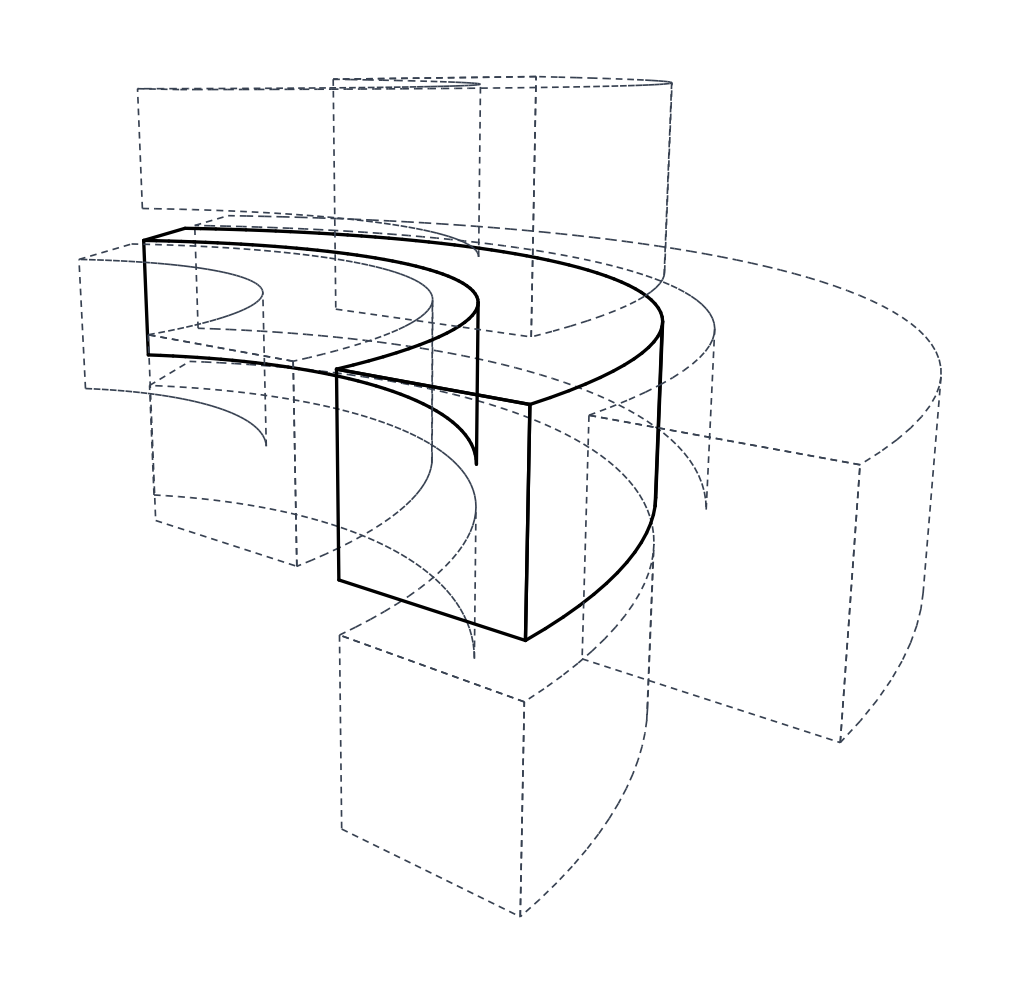

Reproduce this figure in Python.
# -*- coding: utf-8 -*-
import os
import numpy as np
import matplotlib.pyplot as plt

# User configuration
r_small_in = 2.10
r_small_out = 3.25
width = 1.15
height = 1.10
gap = 0.30
angle_deg = 120.0
theta_half = np.radians(angle_deg / 2.0)

r_mother_in = r_small_out + gap
r_mother_out = r_mother_in + width

r_large_in = r_mother_out + gap
r_large_out = r_large_in + width

y_far = height + gap
y_near = -(height + gap)

rings = [
    {'name': 'mother', 'r_in': r_mother_in, 'r_out': r_mother_out, 'y_pos': 0.0,    'is_mother': True},
    {'name': 'small',  'r_in': r_small_in,  'r_out': r_small_out,  'y_pos': 0.0,    'is_mother': False},
    {'name': 'large',  'r_in': r_large_in,  'r_out': r_large_out,  'y_pos': 0.0,    'is_mother': False},
    {'name': 'far',    'r_in': r_mother_in, 'r_out': r_mother_out, 'y_pos': y_far,  'is_mother': False},
    {'name': 'near',   'r_in': r_mother_in, 'r_out': r_mother_out, 'y_pos': y_near, 'is_mother': False},
]

# Camera setup
C = np.array([-0.01, 1.86, -8.91])
T = np.array([3.30, 0.00, 0.00])
up = np.array([0.0, 1.0, 0.0])

w = (T - C) / np.linalg.norm(T - C)
u = np.cross(up, w)
u = u / np.linalg.norm(u)
v = np.cross(w, u)

fov = 42.0
f = 1.0 / np.tan(np.radians(fov / 2.0))

def project(pts):
    p_rel = pts - C
    xc = np.dot(p_rel, u)
    yc = np.dot(p_rel, v)
    zc = np.dot(p_rel, w)
    xp = f * xc / zc
    yp = f * yc / zc
    return xp, yp, zc

n_theta = 60
theta_vals = np.linspace(-theta_half, theta_half, n_theta)

elements = []

for ring in rings:
    rin = ring['r_in']
    rout = ring['r_out']
    y0 = ring['y_pos'] - height / 2.0
    y1 = ring['y_pos'] + height / 2.0
    is_m = ring['is_mother']
    
    # 1. Top face (normal [0, 1, 0] -> visible since camera Y > 0)
    for i in range(n_theta - 1):
        t0, t1 = theta_vals[i], theta_vals[i+1]
        v0 = np.array([rin * np.cos(t0),  y1, -rin * np.sin(t0)])
        v1 = np.array([rout * np.cos(t0), y1, -rout * np.sin(t0)])
        v2 = np.array([rout * np.cos(t1), y1, -rout * np.sin(t1)])
        v3 = np.array([rin * np.cos(t1),  y1, -rin * np.sin(t1)])
        
        edges = []
        # Outer arc
        edges.append((v1, v2, 'arc_out'))
        # Inner arc
        edges.append((v3, v0, 'arc_in'))
        if i == 0:
            edges.append((v0, v1, 'rad_start'))
        if i == n_theta - 2:
            edges.append((v2, v3, 'rad_end'))
            
        elements.append({
            'vertices': [v0, v1, v2, v3],
            'normal': np.array([0.0, 1.0, 0.0]),
            'is_mother': is_m,
            'edges': edges,
            'type': 'top'
        })
        
    # 2. Bottom face is strictly BACK-FACING from this camera height (y_cam = 1.86 > 0, looking down)
    # We do NOT add bottom faces or we mark them back-facing.
    
    # 3. Outer cylinder face
    for i in range(n_theta - 1):
        t0, t1 = theta_vals[i], theta_vals[i+1]
        t_mid = (t0 + t1) / 2.0
        norm = np.array([np.cos(t_mid), 0.0, -np.sin(t_mid)])
        
        v0 = np.array([rout * np.cos(t0), y0, -rout * np.sin(t0)])
        v1 = np.array([rout * np.cos(t1), y0, -rout * np.sin(t1)])
        v2 = np.array([rout * np.cos(t1), y1, -rout * np.sin(t1)])
        v3 = np.array([rout * np.cos(t0), y1, -rout * np.sin(t0)])
        
        # Check visibility
        cent = (v0 + v1 + v2 + v3) / 4.0
        if np.dot(norm, cent - C) < 0: # Front facing
            edges = []
            edges.append((v0, v1, 'arc_bot'))
            # Check if adjacent quad is back-facing (silhouette edge!)
            # If i == 0 or previous is back-facing, v0-v3 is silhouette!
            t_prev = t0 - (theta_vals[1] - theta_vals[0])
            norm_prev = np.array([np.cos(t_prev), 0.0, -np.sin(t_prev)])
            cent_prev = np.array([rout * np.cos(t_prev), (y0+y1)/2.0, -rout * np.sin(t_prev)])
            if np.dot(norm_prev, cent_prev - C) >= 0 or i == 0:
                edges.append((v0, v3, 'silh_out'))
            if i == n_theta - 2:
                edges.append((v1, v2, 'vert_cut_end'))
                
            elements.append({
                'vertices': [v0, v1, v2, v3],
                'normal': norm,
                'is_mother': is_m,
                'edges': edges,
                'type': 'outer'
            })

    # 4. Inner cylinder face
    for i in range(n_theta - 1):
        t0, t1 = theta_vals[i], theta_vals[i+1]
        t_mid = (t0 + t1) / 2.0
        norm = np.array([-np.cos(t_mid), 0.0, np.sin(t_mid)])
        
        v0 = np.array([rin * np.cos(t0), y0, -rin * np.sin(t0)])
        v1 = np.array([rin * np.cos(t1), y0, -rin * np.sin(t1)])
        v2 = np.array([rin * np.cos(t1), y1, -rin * np.sin(t1)])
        v3 = np.array([rin * np.cos(t0), y1, -rin * np.sin(t0)])
        
        cent = (v0 + v1 + v2 + v3) / 4.0
        if np.dot(norm, cent - C) < 0: # Front facing
            edges = []
            edges.append((v0, v1, 'arc_bot'))
            if i == 0:
                edges.append((v0, v3, 'vert_cut_start'))
            # Check if next is back-facing (silhouette)
            t_next = t1 + (theta_vals[1] - theta_vals[0])
            norm_next = np.array([-np.cos(t_next), 0.0, np.sin(t_next)])
            cent_next = np.array([rin * np.cos(t_next), (y0+y1)/2.0, -rin * np.sin(t_next)])
            if np.dot(norm_next, cent_next - C) >= 0 or i == n_theta - 2:
                edges.append((v1, v2, 'silh_in'))
                
            elements.append({
                'vertices': [v0, v3, v2, v1],
                'normal': norm,
                'is_mother': is_m,
                'edges': edges,
                'type': 'inner'
            })

    # 5. Front cut face (theta = +theta_half)
    t = theta_half
    norm = np.array([-np.sin(t), 0.0, -np.cos(t)])
    v0 = np.array([rin * np.cos(t),  y0, -rin * np.sin(t)])
    v1 = np.array([rout * np.cos(t), y0, -rout * np.sin(t)])
    v2 = np.array([rout * np.cos(t), y1, -rout * np.sin(t)])
    v3 = np.array([rin * np.cos(t),  y1, -rin * np.sin(t)])
    cent = (v0 + v1 + v2 + v3) / 4.0
    if np.dot(norm, cent - C) < 0:
        elements.append({
            'vertices': [v0, v1, v2, v3],
            'normal': norm,
            'is_mother': is_m,
            'edges': [(v0, v1, 'cut'), (v1, v2, 'cut'), (v2, v3, 'cut'), (v3, v0, 'cut')],
            'type': 'cut_end'
        })

    # 6. Back cut face (theta = -theta_half) is BACK-FACING, culled!

# Process depth and 2D projection
render_list = []
for elem in elements:
    verts = np.array(elem['vertices'])
    cent = np.mean(verts, axis=0)
    depth = np.dot(cent - C, w)
    
    xp, yp, zc = project(verts)
    poly_2d = np.column_stack([xp, yp])
    
    proj_edges = []
    for e0, e1, etype in elem['edges']:
        x0, y0, _ = project(e0)
        x1, y1, _ = project(e1)
        proj_edges.append(((x0, y0), (x1, y1), etype))
        
    render_list.append({
        'depth': depth,
        'poly_2d': poly_2d,
        'is_mother': elem['is_mother'],
        'edges': proj_edges,
        'type': elem['type']
    })

# Sort back-to-front
render_list.sort(key=lambda x: x['depth'], reverse=True)

# Render
fig, ax = plt.subplots(figsize=(10, 10), dpi=300)
ax.set_facecolor('white')
fig.patch.set_facecolor('white')

for item in render_list:
    poly_2d = item['poly_2d']
    is_m = item['is_mother']
    
    # Fill face with pure white so it hides what's behind
    poly = plt.Polygon(poly_2d, closed=True, facecolor='#FFFFFF', edgecolor='none', zorder=1)
    ax.add_patch(poly)
    
    # Draw edges
    for (p0, p1, etype) in item['edges']:
        if is_m:
            ax.plot([p0[0], p1[0]], [p0[1], p1[1]], color='#000000', linewidth=2.4, linestyle='-', solid_capstyle='round', zorder=2)
        else:
            ax.plot([p0[0], p1[0]], [p0[1], p1[1]], color='#374151', linewidth=1.2, linestyle=(0, (4, 3)), solid_capstyle='butt', zorder=2)

all_x = [p[0] for item in render_list for p in item['poly_2d']]
all_y = [p[1] for item in render_list for p in item['poly_2d']]
x_min, x_max = min(all_x), max(all_x)
y_min, y_max = min(all_y), max(all_y)
dx = x_max - x_min
dy = y_max - y_min
pad = 0.08
ax.set_xlim(x_min - dx * pad, x_max + dx * pad)
ax.set_ylim(y_min - dy * pad, y_max + dy * pad)

ax.set_aspect('equal')
ax.axis('off')

out_path = r"C:\Users\kqdx\.gemini\antigravity\brain\984f8f9b-1caf-4e5e-a827-7c48f241b73b\test_fvm_lineart_culled.png"
plt.tight_layout(pad=0)
plt.savefig(out_path, dpi=300, bbox_inches='tight', facecolor='white', edgecolor='none')
plt.close()
print("Culled line art rendered successfully to:", out_path)
